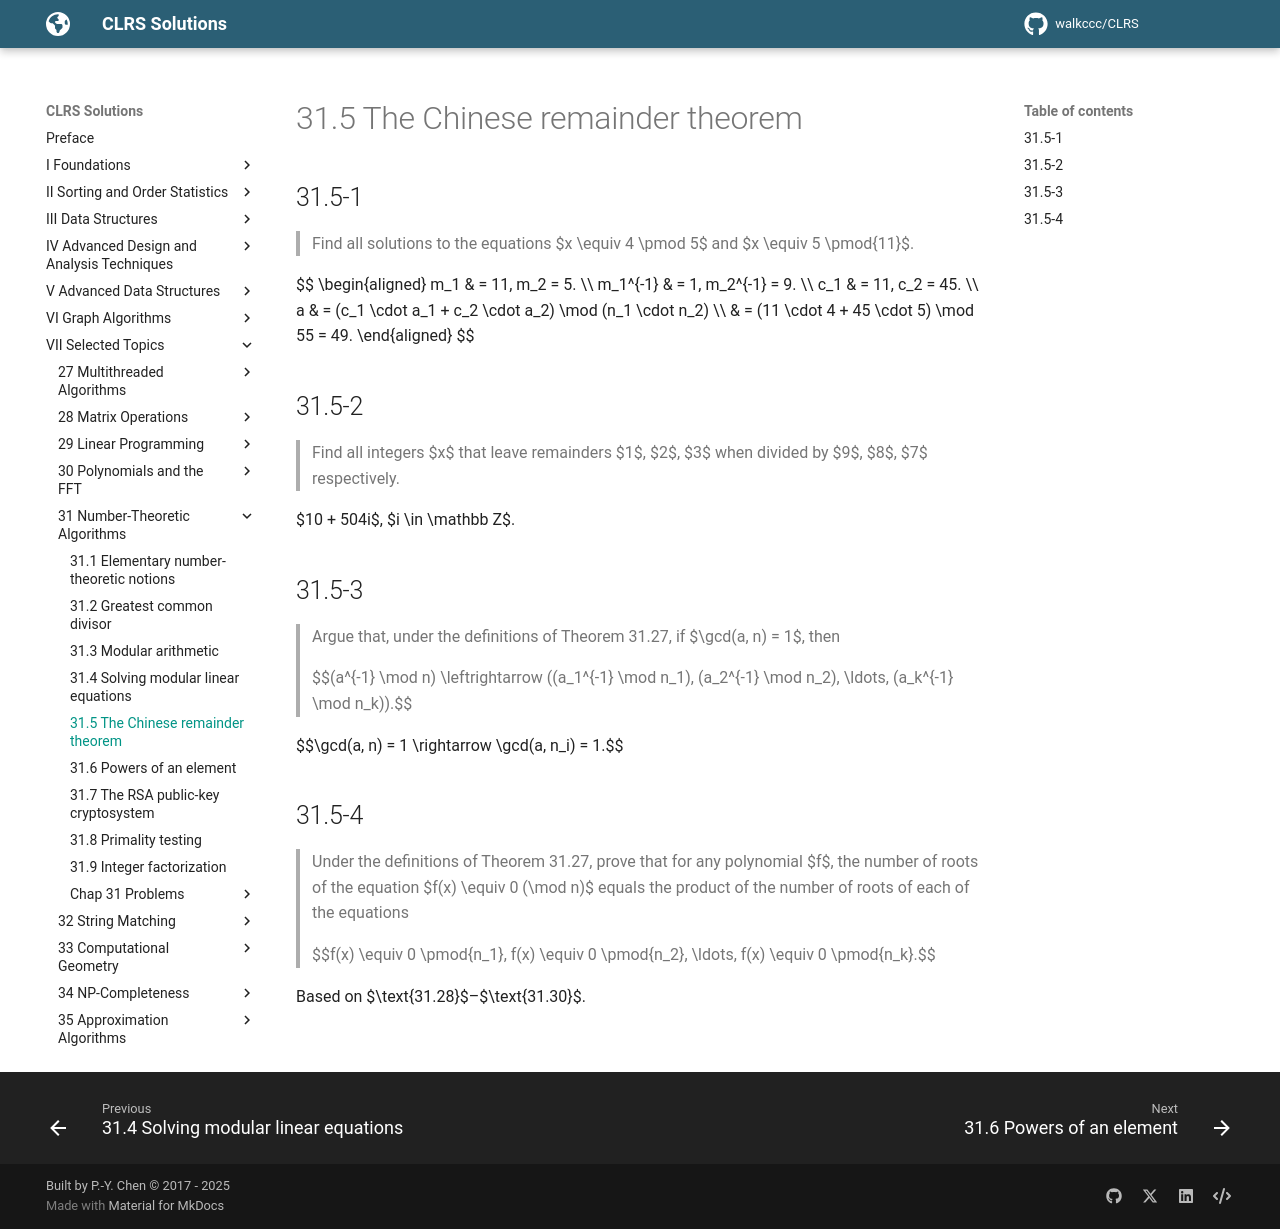

repository: walkccc/CLRS · page: Chap31/31.5/index.html · generator: mkdocs

## 31.5-1

> Find all solutions to the equations $x \equiv 4 \pmod 5$ and $x \equiv 5 \pmod{11}$.

$$
\begin{aligned}
     m_1 & = 11, m_2 = 5. \\\\
m_1^{-1} & = 1, m_2^{-1} = 9. \\\\
     c_1 & = 11, c_2 = 45. \\\\
       a & = (c_1 \cdot a_1 + c_2 \cdot a_2) \mod (n_1 \cdot n_2) \\\\
         & = (11 \cdot 4 + 45 \cdot 5) \mod 55 = 49.
\end{aligned}
$$

## 31.5-2

> Find all integers $x$ that leave remainders $1$, $2$, $3$ when divided by $9$, $8$, $7$ respectively.

$10 + 504i$, $i \in \mathbb Z$.

## 31.5-3

> Argue that, under the definitions of Theorem 31.27, if $\gcd(a, n) = 1$, then
>
> $$(a^{-1} \mod n) \leftrightarrow ((a_1^{-1} \mod n_1), (a_2^{-1} \mod n_2), \ldots, (a_k^{-1} \mod n_k)).$$

$$\gcd(a, n) = 1 \rightarrow \gcd(a, n_i) = 1.$$

## 31.5-4

> Under the definitions of Theorem 31.27, prove that for any polynomial $f$, the number of roots of the equation $f(x) \equiv 0 (\mod n)$ equals the product of the number of roots of each of the equations
>
> $$f(x) \equiv 0 \pmod{n_1}, f(x) \equiv 0 \pmod{n_2}, \ldots, f(x) \equiv 0 \pmod{n_k}.$$

Based on $\text{31.28}$–$\text{31.30}$.
